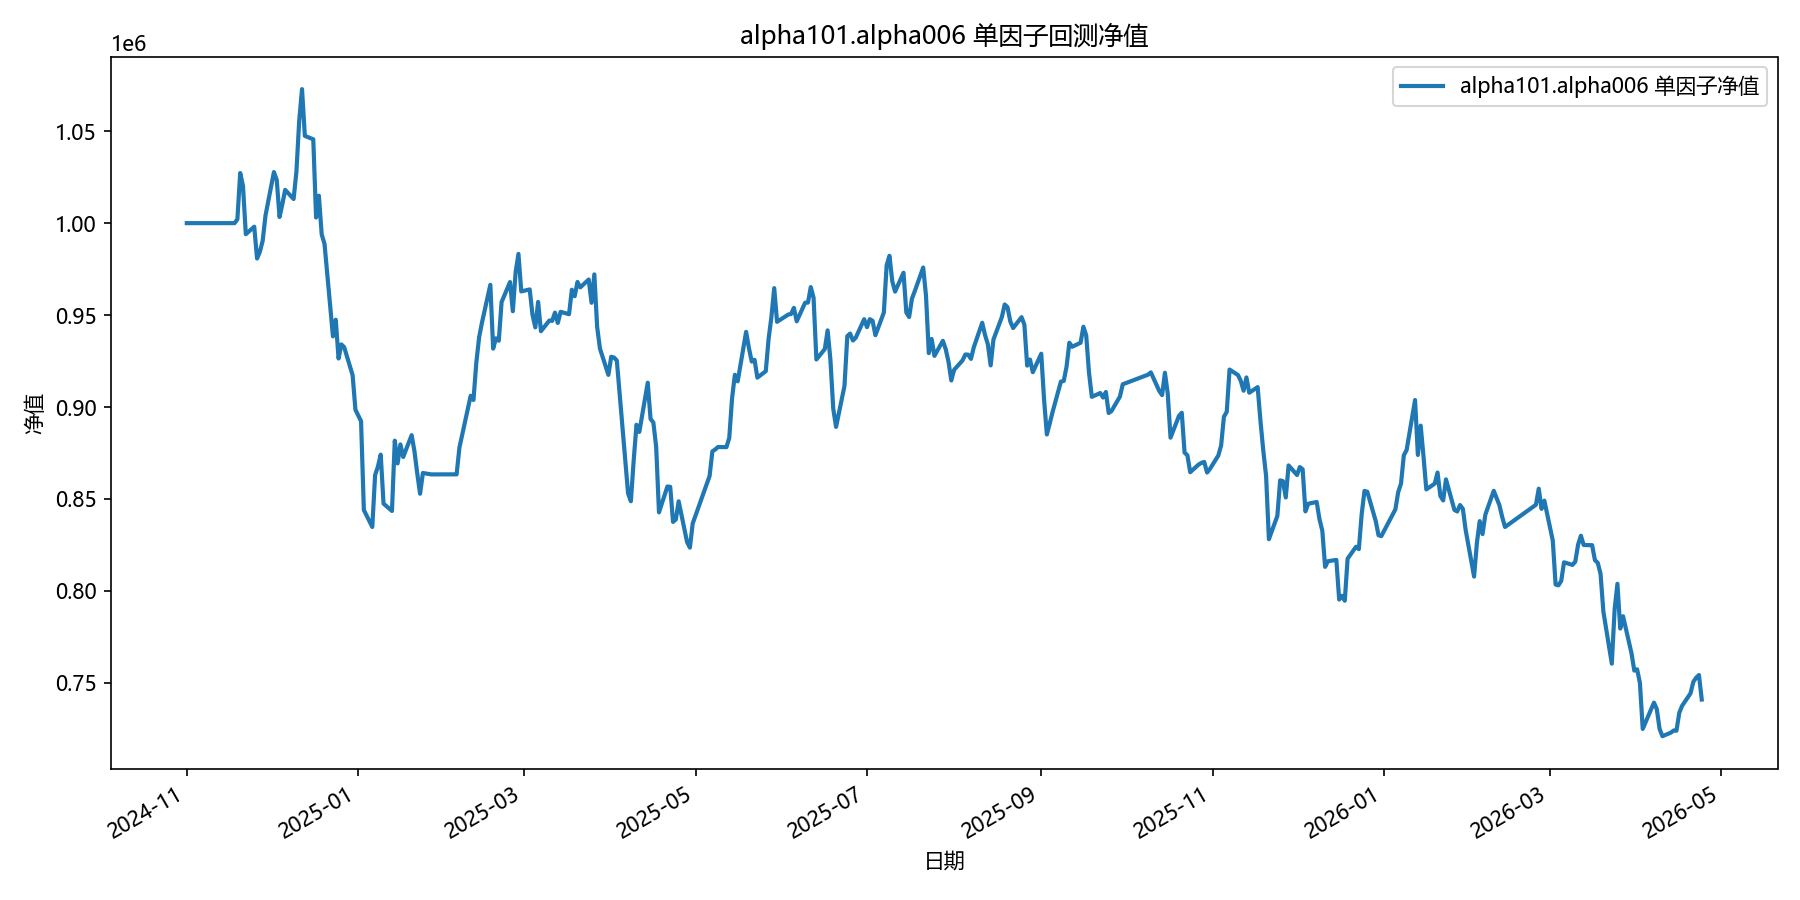

Data behind this chart, as committed beside it:
date, equity
2024-11-01, 1000000
2024-11-04, 1000000
2024-11-05, 1000000
2024-11-06, 1000000
2024-11-07, 1000000
2024-11-08, 1000000
2024-11-11, 1000000
2024-11-12, 1000000
2024-11-13, 1000000
2024-11-14, 1000000
2024-11-15, 1000000
2024-11-18, 1000000
2024-11-19, 1002080
2024-11-20, 1027256
2024-11-21, 1020153
2024-11-22, 993992
2024-11-25, 998060
2024-11-26, 980762
2024-11-27, 984393
2024-11-28, 990408
2024-11-29, 1004134
2024-12-02, 1027774
2024-12-03, 1023540
2024-12-04, 1003342
2024-12-05, 1010322
2024-12-06, 1018081
2024-12-09, 1013138
2024-12-10, 1027847
2024-12-11, 1055803
2024-12-12, 1072883
2024-12-13, 1047442
2024-12-16, 1045606
2024-12-17, 1003062
2024-12-18, 1014923
2024-12-19, 993829
2024-12-20, 988736
2024-12-23, 938419
2024-12-24, 947481
2024-12-25, 926381
2024-12-26, 934045
2024-12-27, 932540
2024-12-30, 917276
2024-12-31, 898534
2025-01-02, 892281
2025-01-03, 843976
2025-01-06, 834750
2025-01-07, 862974
2025-01-08, 867607
2025-01-09, 874102
2025-01-10, 847453
2025-01-13, 843470
2025-01-14, 881695
2025-01-15, 869329
2025-01-16, 879658
2025-01-17, 872828
2025-01-20, 884709
2025-01-21, 875946
2025-01-22, 863837
2025-01-23, 852831
2025-01-24, 864123
... 299 more rows
